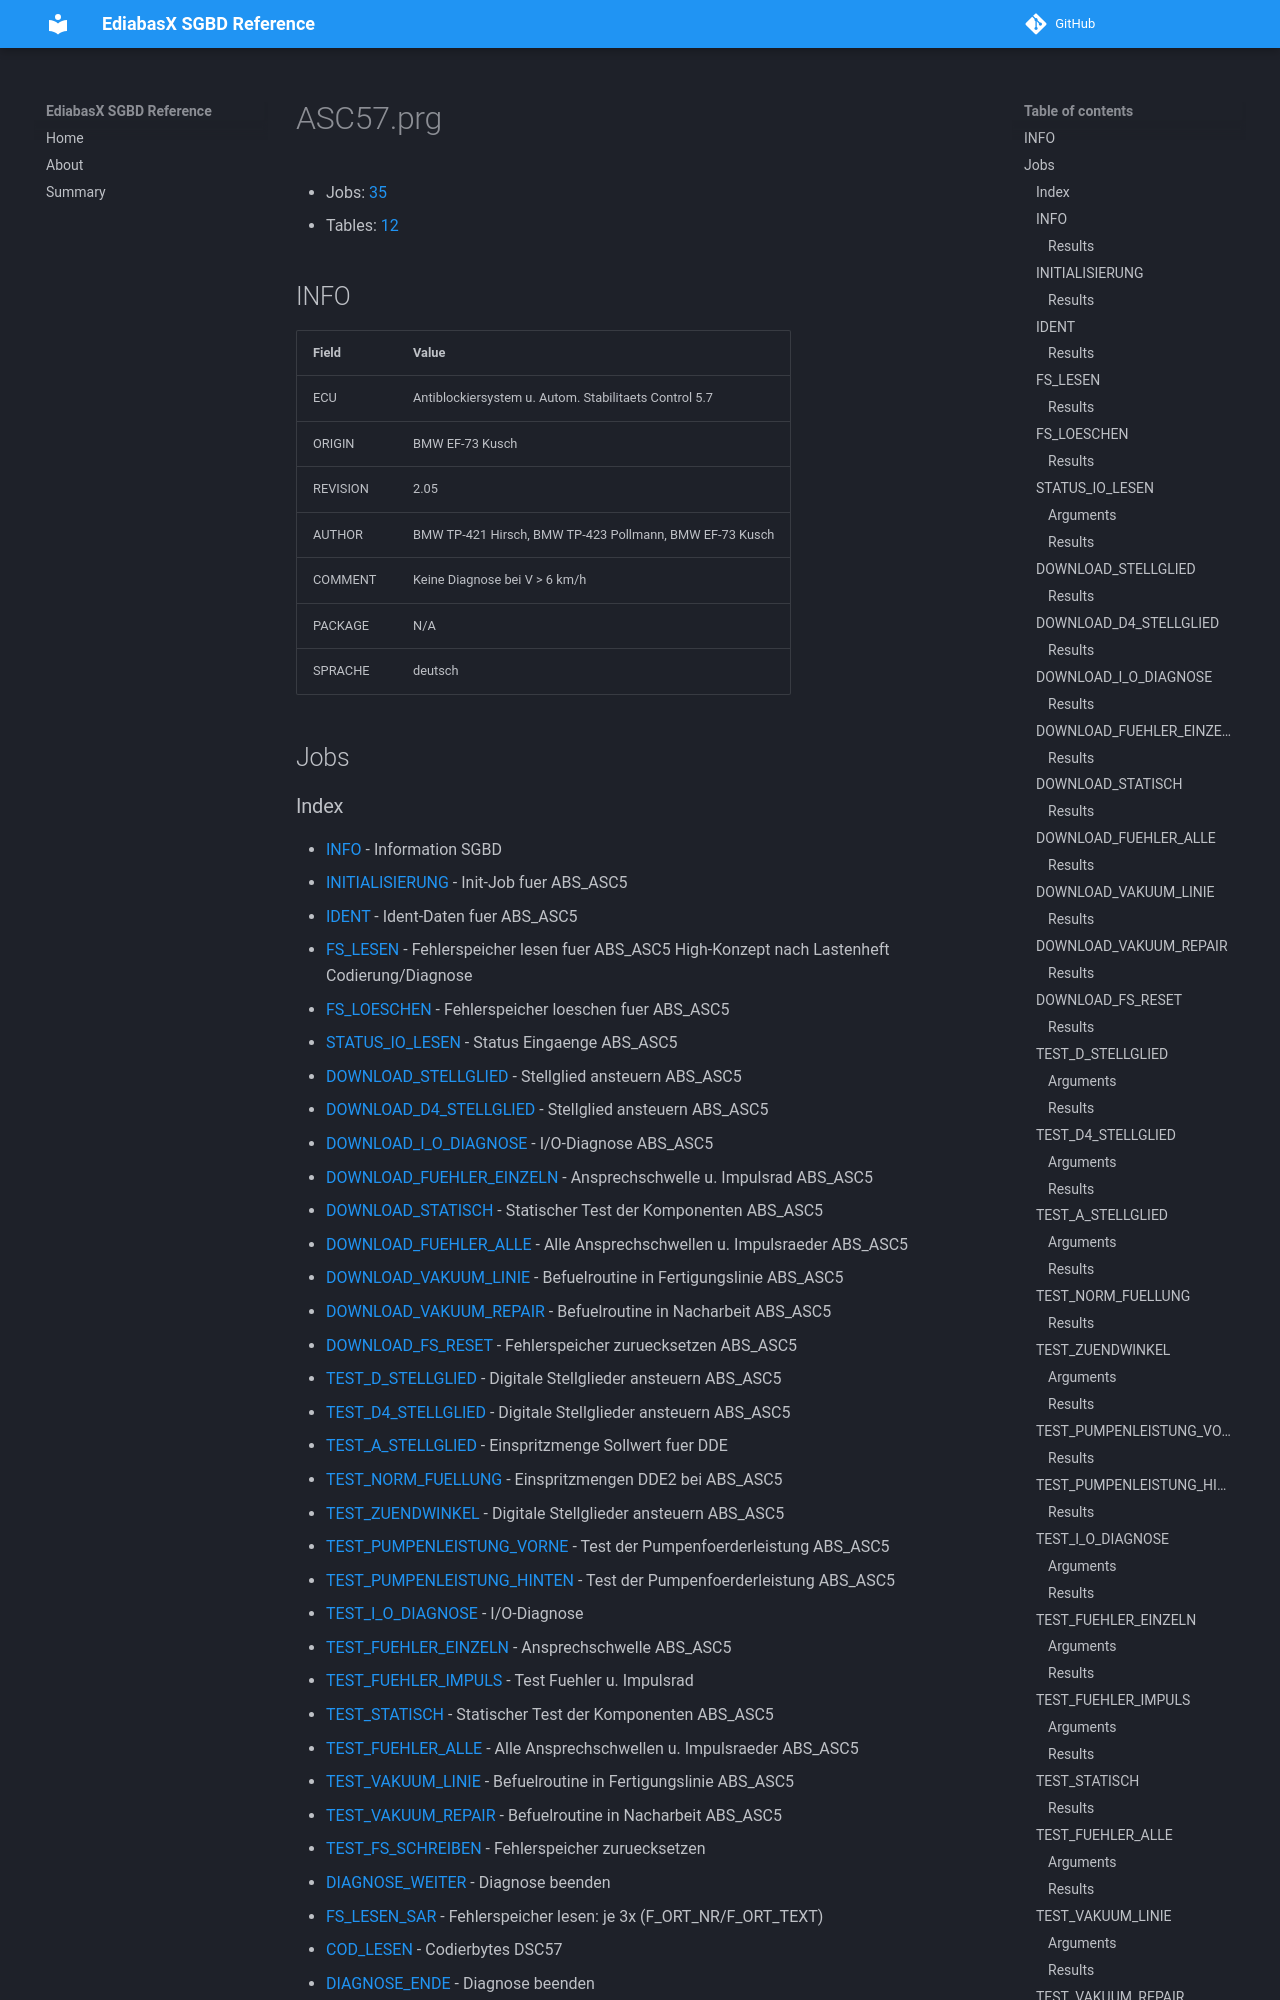

repository: emdzej/ediabasx-docs-sgbd · page: sgbd/ASC57/index.html · generator: mkdocs

# ASC57.prg

- Jobs: [35](#jobs)
- Tables: [12](#tables)

## INFO

| Field | Value |
| --- | --- |
| ECU | Antiblockiersystem u. Autom. Stabilitaets Control 5.7 |
| ORIGIN | BMW EF-73 Kusch |
| REVISION | 2.05 |
| AUTHOR | BMW TP-421 Hirsch, BMW TP-423 Pollmann, BMW EF-73 Kusch |
| COMMENT | Keine Diagnose bei V &gt; 6 km/h |
| PACKAGE | N/A |
| SPRACHE | deutsch |

## Jobs
